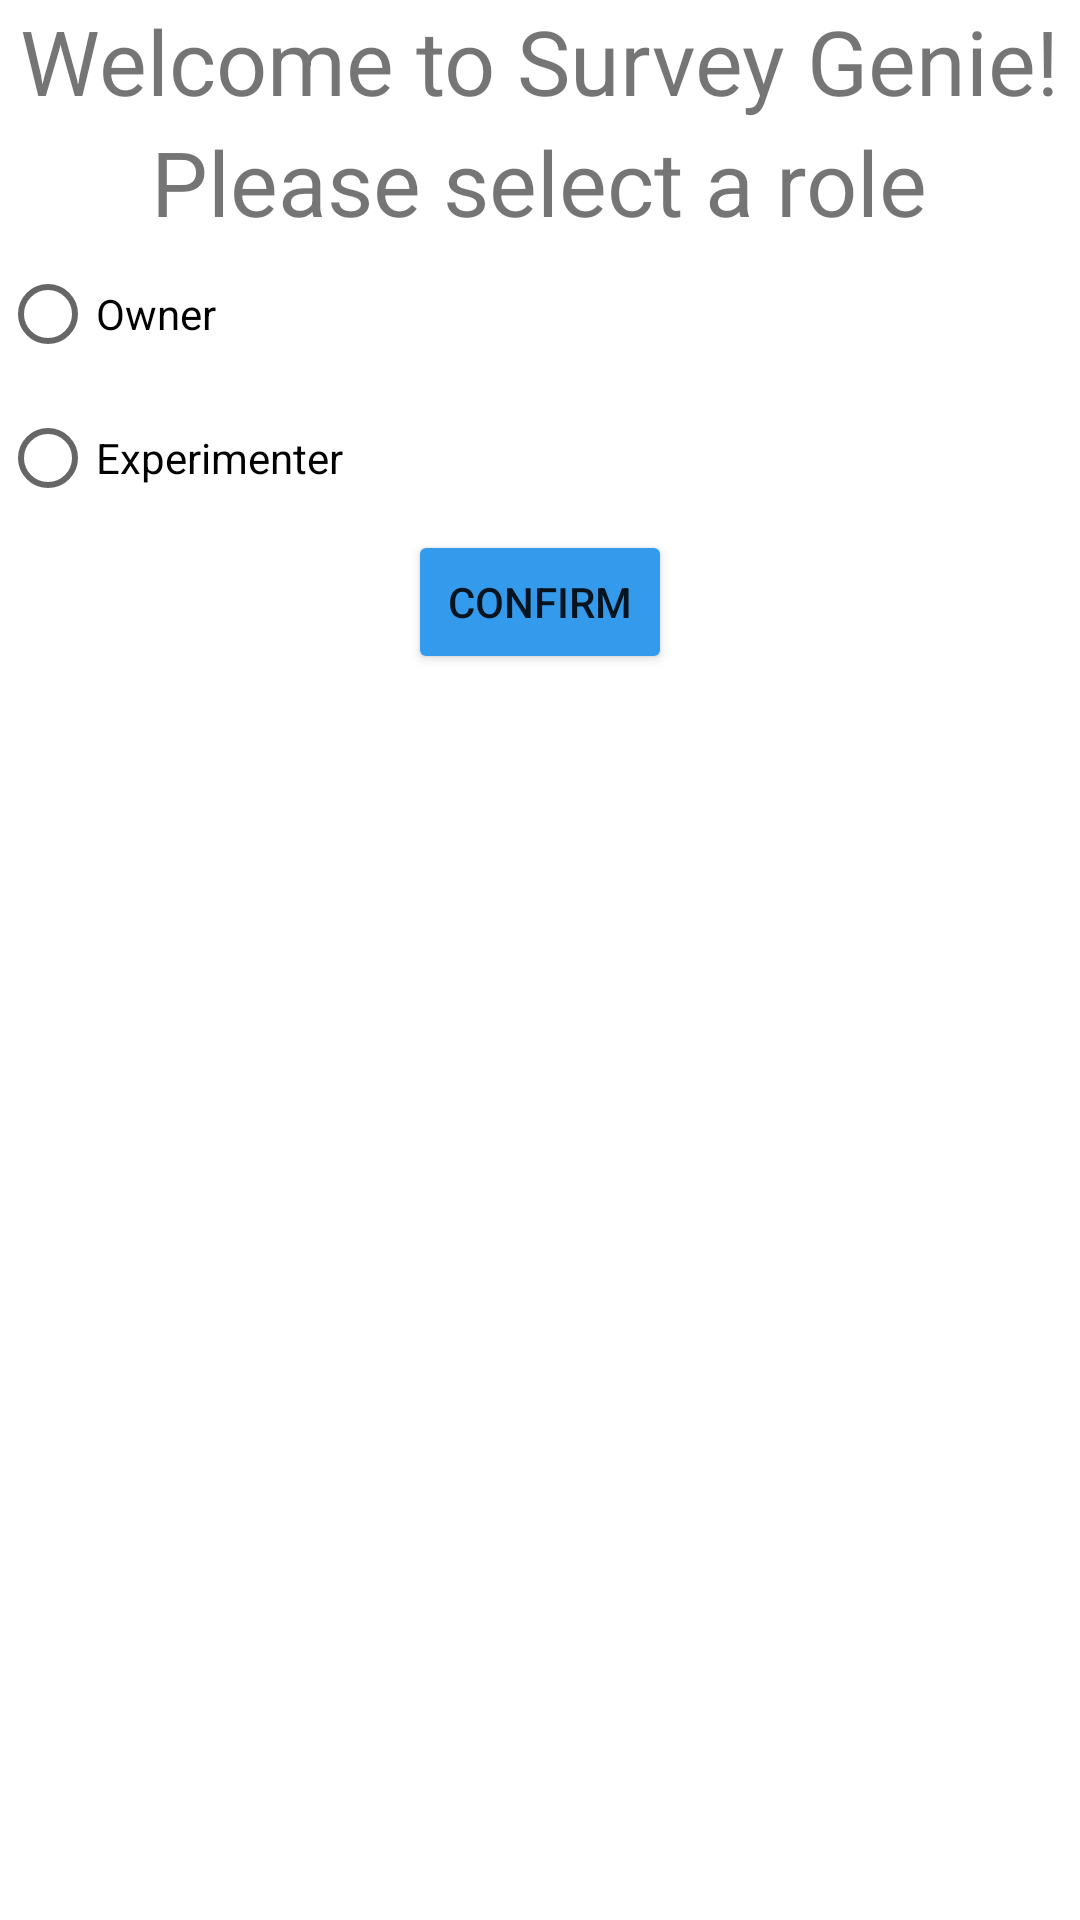

Layout XML and referenced resources for this Android screen:
<!-- AndroidManifest.xml: application theme Theme.SurveyGenie -->
<!-- res/layout/activity_create_user.xml -->
<?xml version="1.0" encoding="utf-8"?>
<RelativeLayout

    xmlns:android="http://schemas.android.com/apk/res/android"
    xmlns:app="http://schemas.android.com/apk/res-auto"
    xmlns:tools="http://schemas.android.com/tools"
    android:layout_width="match_parent"
    android:layout_height="match_parent"
    android:orientation="vertical"
    tools:context=".CreateUserActivity">


    <LinearLayout
        android:layout_width="match_parent"
        android:layout_height="match_parent"
        android:orientation="vertical">
        z
        <TextView
            android:id="@+id/welcome_message_line1"
            android:layout_width="wrap_content"
            android:layout_height="wrap_content"
            android:layout_gravity="center_horizontal"
            android:text="Welcome to Survey Genie!"
            android:textSize="30sp" />

        <TextView
            android:id="@+id/welcome_message_line2"
            android:layout_width="wrap_content"
            android:layout_height="wrap_content"
            android:layout_gravity="center_horizontal"
            android:text="Please select a role"
            android:textSize="30sp" />

        <RadioGroup
            android:id="@+id/select_role"
            android:layout_width="match_parent"
            android:layout_height="wrap_content" >

            <RadioButton
                android:id="@+id/as_owner"
                android:layout_width="wrap_content"
                android:layout_height="wrap_content"
                android:text="Owner"/>

            <RadioButton
                android:id="@+id/as_experimenter"
                android:layout_width="wrap_content"
                android:layout_height="wrap_content"
                android:text="Experimenter"/>

        </RadioGroup>

        <Button
            android:id="@+id/confirm_role_button"
            android:layout_width="wrap_content"
            android:layout_height="wrap_content"
            android:layout_gravity="center_horizontal"
            android:clickable="true"
            android:focusable="true"
            android:text="Confirm"
            app:backgroundTint="#349AEC">

        </Button>

    </LinearLayout>

</RelativeLayout>
<!-- resources referenced by this layout -->
<resources>
  <style name="Theme.SurveyGenie" parent="Theme.MaterialComponents.DayNight.DarkActionBar">
          
          <item name="colorPrimary">@color/purple_500</item>
          <item name="colorPrimaryVariant">@color/purple_700</item>
          <item name="colorOnPrimary">@color/white</item>
          
          <item name="colorSecondary">@color/teal_200</item>
          <item name="colorSecondaryVariant">@color/teal_700</item>
          <item name="colorOnSecondary">@color/black</item>
          
          <item name="android:statusBarColor" tools:targetApi="l">?attr/colorPrimaryVariant</item>
          
      </style>
  <color name="purple_500">#FF6200EE</color>
  <color name="purple_700">#FF3700B3</color>
  <color name="white">#FFFFFFFF</color>
  <color name="teal_200">#FF03DAC5</color>
  <color name="teal_700">#FF018786</color>
  <color name="black">#FF000000</color>
</resources>
